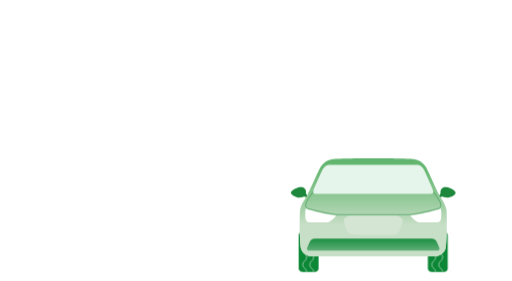
t = 0.00 s
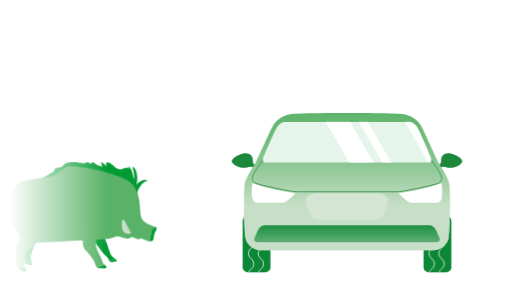
t = 1.20 s
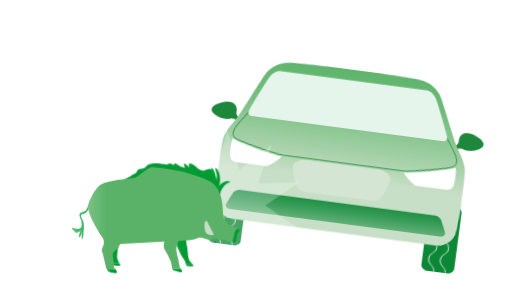
t = 2.38 s
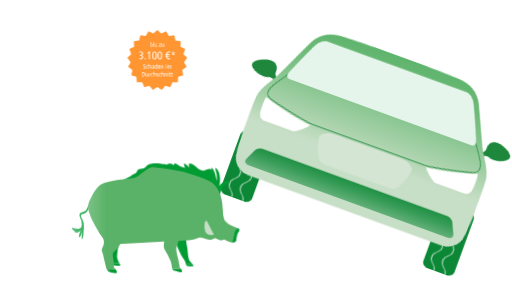
t = 3.50 s
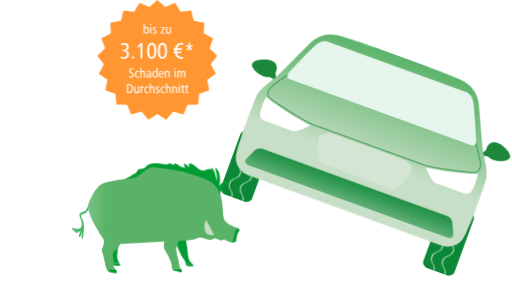
t = 5.00 s
t = 6.00 s: frame unchanged from t = 5.00 s, image omitted

The animated SVG that drew these frames (rendered in a browser with its animation timeline set to each time). Animation: 13 CSS @keyframes rules; one cycle of 6.00 s.

<?xml version="1.0" encoding="UTF-8" standalone="no"?>
<!-- Created with Keyshape -->
<svg xmlns="http://www.w3.org/2000/svg" width="594" height="326" viewBox="0 0 594 326" fill="none">
    <defs>
        <linearGradient id="Gradient-0" x1="159.171" y1="209.611" x2="159.171" y2="54.9765" gradientUnits="userSpaceOnUse">
            <stop offset="0" stop-color="#c8dfc7"/>
            <stop offset="0.17" stop-color="#abd3ad"/>
            <stop offset="0.41" stop-color="#87c58f"/>
            <stop offset="0.63" stop-color="#6eba79"/>
            <stop offset="0.84" stop-color="#5eb46c"/>
            <stop offset="1" stop-color="#59b267"/>
        </linearGradient>
        <linearGradient id="Gradient-1" x1="190455" y1="36508.6" x2="190455" y2="51221.9" gradientUnits="userSpaceOnUse">
            <stop offset="0" stop-color="#c8dfc7"/>
            <stop offset="0.17" stop-color="#abd3ad"/>
            <stop offset="0.41" stop-color="#87c58f"/>
            <stop offset="0.63" stop-color="#6eba79"/>
            <stop offset="0.84" stop-color="#5eb46c"/>
            <stop offset="1" stop-color="#59b267"/>
        </linearGradient>
        <linearGradient id="Gradient-2" x1="159.167" y1="282.721" x2="159.167" y2="219.509" gradientUnits="userSpaceOnUse">
            <stop offset="0" stop-color="#c8dfc7"/>
            <stop offset="0.02" stop-color="#c2dcc2"/>
            <stop offset="0.21" stop-color="#8bc298"/>
            <stop offset="0.39" stop-color="#5dad74"/>
            <stop offset="0.57" stop-color="#399d59"/>
            <stop offset="0.73" stop-color="#209145"/>
            <stop offset="0.88" stop-color="#108a39"/>
            <stop offset="1" stop-color="#0b8735"/>
        </linearGradient>
        <linearGradient id="Gradient-3" x1="-256690" y1="142221" x2="-257791" y2="114595" gradientUnits="userSpaceOnUse">
            <stop offset="0" stop-color="#c8dfc7"/>
            <stop offset="0.17" stop-color="#abd3ad"/>
            <stop offset="0.41" stop-color="#87c58f"/>
            <stop offset="0.63" stop-color="#6eba79"/>
            <stop offset="0.84" stop-color="#5eb46c"/>
            <stop offset="1" stop-color="#59b267"/>
        </linearGradient>
        <linearGradient id="Gradient-4" x1="-34944.2" y1="64570.3" x2="-34778.6" y2="50974.5" gradientUnits="userSpaceOnUse">
            <stop offset="0" stop-color="#c8dfc7"/>
            <stop offset="0.17" stop-color="#abd3ad"/>
            <stop offset="0.41" stop-color="#87c58f"/>
            <stop offset="0.63" stop-color="#6eba79"/>
            <stop offset="0.84" stop-color="#5eb46c"/>
            <stop offset="1" stop-color="#59b267"/>
        </linearGradient>
        <linearGradient id="Gradient-5" x1="-59868" y1="73439.5" x2="-59946.9" y2="58135.8" gradientUnits="userSpaceOnUse">
            <stop offset="0" stop-color="#c8dfc7"/>
            <stop offset="0.17" stop-color="#abd3ad"/>
            <stop offset="0.41" stop-color="#87c58f"/>
            <stop offset="0.63" stop-color="#6eba79"/>
            <stop offset="0.84" stop-color="#5eb46c"/>
            <stop offset="1" stop-color="#59b267"/>
        </linearGradient>
        <linearGradient id="Gradient-6" x1="-45508" y1="46660.4" x2="-45752.6" y2="37155.8" gradientUnits="userSpaceOnUse">
            <stop offset="0" stop-color="#c8dfc7"/>
            <stop offset="0.17" stop-color="#abd3ad"/>
            <stop offset="0.41" stop-color="#87c58f"/>
            <stop offset="0.63" stop-color="#6eba79"/>
            <stop offset="0.84" stop-color="#5eb46c"/>
            <stop offset="1" stop-color="#59b267"/>
        </linearGradient>
        <linearGradient id="Gradient-7" x1="-46067.2" y1="47328.6" x2="-46314.8" y2="37686.7" gradientUnits="userSpaceOnUse">
            <stop offset="0" stop-color="#c8dfc7"/>
            <stop offset="0.17" stop-color="#abd3ad"/>
            <stop offset="0.41" stop-color="#87c58f"/>
            <stop offset="0.63" stop-color="#6eba79"/>
            <stop offset="0.84" stop-color="#5eb46c"/>
            <stop offset="1" stop-color="#59b267"/>
        </linearGradient>
        <linearGradient id="Gradient-8" x1="6.40428" y1="88.5926" x2="118.479" y2="88.5926" gradientUnits="userSpaceOnUse">
            <stop offset="0" stop-color="#000000"/>
            <stop offset="1" stop-color="#ffffff"/>
        </linearGradient>
        <clipPath id="ClipPath-1">
            <path d="M15.0664,294.26C15.0664,297.983,18.4214,301,22.5591,301L45.968,301C50.1057,301,53.4607,297.983,53.4607,294.26L53.4607,229.644C53.4607,225.921,50.1057,222.9,45.968,222.9L22.5591,222.9C18.4214,222.9,15.0664,225.921,15.0664,229.644L15.0664,294.26Z" fill="#0B8735" transform="translate(-22.8072,-42.4051)"/>
        </clipPath>
        <clipPath id="ClipPath-2">
            <path d="M15.0664,294.26C15.0664,297.983,18.4214,301,22.5591,301L45.968,301C50.1057,301,53.4607,297.983,53.4607,294.26L53.4607,229.644C53.4607,225.921,50.1057,222.9,45.968,222.9L22.5591,222.9C18.4214,222.9,15.0664,225.921,15.0664,229.644L15.0664,294.26Z" fill="#0B8735" transform="translate(-22.8072,-42.4051)"/>
        </clipPath>
        <clipPath id="ClipPath-3">
            <path d="M274.968,143.392C273.635,139.233,260.837,109.875,257.105,102.916C253.374,95.9561,248.305,93.5615,244.574,93.5615L73.7647,93.5615C70.0332,93.5615,64.969,95.9646,61.2332,102.92C57.4974,109.875,44.7035,139.254,43.3666,143.392C42.0297,147.529,44.1662,149.471,47.6355,149.471L270.703,149.471C274.168,149.471,276.3,147.55,274.968,143.392Z" fill="#E6F5EB" transform="translate(167.222,7.69024)"/>
        </clipPath>
        <mask id="Mask-1">
            <rect width="279.654" height="172.916" fill="url(#Gradient-8)" stroke="none" transform="translate(61.5978,46.3702) translate(-139.827,-86.4578)"/>
        </mask>
    </defs>
    <style>
@keyframes a0_t { 0% { transform: translate(182.5px,69.5px) scale(0,0) translate(-69.5px,-69.5px); } 50% { transform: translate(182.5px,69.5px) scale(0,0) translate(-69.5px,-69.5px); animation-timing-function: cubic-bezier(0.42,0,0.58,1); } 66.6666% { transform: translate(182.5px,69.5px) scale(1,1) translate(-69.5px,-69.5px); } 100% { transform: translate(182.5px,69.5px) scale(1,1) translate(-69.5px,-69.5px); } }
@keyframes car-2_t { 0% { transform: translate(509.016px,315.171px) rotate(0deg) scale(0.6,0.6) translate(-285.9px,-219.174px); } 33.3333% { transform: translate(509.016px,315.171px) rotate(0deg) scale(1,1) translate(-285.9px,-219.174px); } 50% { transform: translate(509.016px,315.171px) rotate(20deg) scale(1,1) translate(-285.9px,-219.174px); } 100% { transform: translate(509.016px,315.171px) rotate(20deg) scale(1,1) translate(-285.9px,-219.174px); } }
@keyframes a1_t { 0% { transform: translate(0px,0px); } 33.3333% { transform: translate(0px,172.419px); } 100% { transform: translate(0px,172.419px); } }
@keyframes a2_t { 0% { transform: translate(0px,0px); } 33.3333% { transform: translate(0px,172.419px); } 100% { transform: translate(0px,172.419px); } }
@keyframes car-top_t { 0% { transform: translate(0px,0px); animation-timing-function: cubic-bezier(0.42,0,0.58,1); } 3.3333% { transform: translate(0px,2.8005px); animation-timing-function: cubic-bezier(0.42,0,0.58,1); } 6.6666% { transform: translate(0px,0px); animation-timing-function: cubic-bezier(0.42,0,0.58,1); } 10% { transform: translate(0px,2.8005px); animation-timing-function: cubic-bezier(0.42,0,0.58,1); } 13.3333% { transform: translate(0px,0px); animation-timing-function: cubic-bezier(0.42,0,0.58,1); } 16.6666% { transform: translate(0px,2.8005px); } 20% { transform: translate(0px,0px); animation-timing-function: cubic-bezier(0.42,0,0.58,1); } 23.3333% { transform: translate(0px,2.8005px); animation-timing-function: cubic-bezier(0.42,0,0.58,1); } 26.6666% { transform: translate(0px,0px); animation-timing-function: cubic-bezier(0.42,0,0.58,1); } 30% { transform: translate(0px,2.8005px); animation-timing-function: cubic-bezier(0.42,0,0.58,1); } 33.3333% { transform: translate(0px,0px); } 100% { transform: translate(0px,0px); } }
@keyframes a3_t { 0% { transform: translate(116.513px,140.921px) rotate(-30deg) translate(-60.8855px,-127.569px); animation-timing-function: cubic-bezier(0.42,0,0.58,1); } 33.3333% { transform: translate(526.513px,140.921px) rotate(-30deg) translate(-60.8855px,-127.569px); } 100% { transform: translate(526.513px,140.921px) rotate(-30deg) translate(-60.8855px,-127.569px); } }
@keyframes a4_t { 0% { transform: translate(276.193px,251.212629px) scale(0,0) translate(-95.1005px,-100px); } 25% { transform: translate(276.193px,251.212629px) scale(0,0) translate(-95.1005px,-100px); animation-timing-function: cubic-bezier(0.42,0,0.58,1); } 33.3333% { transform: translate(276.193px,251.212629px) scale(1,1) translate(-95.1005px,-100px); } 100% { transform: translate(276.193px,251.212629px) scale(1,1) translate(-95.1005px,-100px); } }
@keyframes a4_o { 0% { opacity: 1; } 33.3333% { opacity: 1; } 41.6667% { opacity: 0; } 100% { opacity: 0; } }
@keyframes a5_t { 0% { transform: translate(-192.199686px,59.407926px) scale(0.8,0.8) translate(-121.325411px,-79.596808px); animation-timing-function: cubic-bezier(0.42,0,0.58,1); } 33.3333% { transform: translate(97.060329px,63.677446px) scale(0.8,0.8) translate(-121.325411px,-79.596808px); } 100% { transform: translate(97.060329px,63.677446px) scale(0.8,0.8) translate(-121.325411px,-79.596808px); } }
@keyframes a6_t { 0% { transform: translate(153.412px,102.092px) rotate(0deg) translate(-5.70996px,3.55321px); animation-timing-function: cubic-bezier(0.42,0,0.58,1); } 8.3333% { transform: translate(153.412px,102.092px) rotate(-30deg) translate(-5.70996px,3.55321px); animation-timing-function: cubic-bezier(0.42,0,0.58,1); } 16.6666% { transform: translate(153.412px,102.092px) rotate(0deg) translate(-5.70996px,3.55321px); } 25% { transform: translate(153.412px,102.092px) rotate(-30deg) translate(-5.70996px,3.55321px); animation-timing-function: cubic-bezier(0.42,0,0.58,1); } 33.3333% { transform: translate(153.412px,102.092px) rotate(0deg) translate(-5.70996px,3.55321px); } 100% { transform: translate(153.412px,102.092px) rotate(0deg) translate(-5.70996px,3.55321px); } }
@keyframes a7_t { 0% { transform: translate(58.9929px,111.807px) rotate(0deg) translate(-8.04699px,1.34442px); animation-timing-function: cubic-bezier(0.42,0,0.58,1); } 8.3333% { transform: translate(58.9929px,111.807px) rotate(30deg) translate(-8.04699px,1.34442px); animation-timing-function: cubic-bezier(0.42,0,0.58,1); } 16.6666% { transform: translate(58.9929px,111.807px) rotate(0deg) translate(-8.04699px,1.34442px); } 25% { transform: translate(58.9929px,111.807px) rotate(30deg) translate(-8.04699px,1.34442px); animation-timing-function: cubic-bezier(0.42,0,0.58,1); } 33.3333% { transform: translate(58.9929px,111.807px) rotate(0deg) translate(-8.04699px,1.34442px); } 100% { transform: translate(58.9929px,111.807px) rotate(0deg) translate(-8.04699px,1.34442px); } }
@keyframes a8_t { 0% { transform: translate(144.207px,105.037px) rotate(0deg) translate(-15.8821px,-7.08833px); animation-timing-function: cubic-bezier(0.42,0,0.58,1); } 8.3333% { transform: translate(144.207px,105.037px) rotate(-30deg) translate(-15.8821px,-7.08833px); animation-timing-function: cubic-bezier(0.42,0,0.58,1); } 16.6666% { transform: translate(144.207px,105.037px) rotate(0deg) translate(-15.8821px,-7.08833px); } 25% { transform: translate(144.207px,105.037px) rotate(-30deg) translate(-15.8821px,-7.08833px); animation-timing-function: cubic-bezier(0.42,0,0.58,1); } 33.3333% { transform: translate(144.207px,105.037px) rotate(0deg) translate(-15.8821px,-7.08833px); } 100% { transform: translate(144.207px,105.037px) rotate(0deg) translate(-15.8821px,-7.08833px); } }
@keyframes a9_t { 0% { transform: translate(58.1464px,101.648px) rotate(0deg) translate(-19.519px,-8.94785px); animation-timing-function: cubic-bezier(0.42,0,0.58,1); } 8.3333% { transform: translate(58.1464px,101.648px) rotate(30deg) translate(-19.519px,-8.94785px); animation-timing-function: cubic-bezier(0.42,0,0.58,1); } 16.6666% { transform: translate(58.1464px,101.648px) rotate(0deg) translate(-19.519px,-8.94785px); } 25% { transform: translate(58.1464px,101.648px) rotate(30deg) translate(-19.519px,-8.94785px); animation-timing-function: cubic-bezier(0.42,0,0.58,1); } 33.3333% { transform: translate(58.1464px,101.648px) rotate(0deg) translate(-19.519px,-8.94785px); } 100% { transform: translate(58.1464px,101.648px) rotate(0deg) translate(-19.519px,-8.94785px); } }
    </style>
    <g transform="translate(182.5,69.5) scale(0,0) translate(-69.5,-69.5)" style="animation: 6s linear both a0_t;">
        <path d="M182.5,0L191.766,8.24446L203.043,3.10503L209.474,13.722L221.761,12.1442L224.785,24.1903L236.99,26.3144L236.339,38.7192L247.377,44.3565L243.109,56.0179L252,64.6674L244.494,74.5491L250.448,85.4424L240.37,92.6665L242.858,104.835L231.105,108.76L229.905,121.124L217.52,121.4L212.74,132.859L200.824,129.463L192.888,139L182.5,132.232L172.113,139L164.176,129.463L152.261,132.859L147.48,121.4L135.095,121.124L133.895,108.76L122.142,104.835L124.63,92.6665L114.553,85.4424L120.506,74.5491L113,64.6674L121.891,56.0179L117.623,44.3565L128.661,38.7192L128.01,26.3144L140.215,24.1903L143.24,12.1442L155.526,13.722L161.957,3.10503L173.234,8.24446L182.5,0Z" fill="#FF9632" transform="translate(-113,0)"/>
        <path d="M166.66,39L167.86,39L167.892,37.848C168.436,38.792,168.996,39.16,169.924,39.16C171.62,39.16,172.644,37.624,172.644,35.064C172.644,32.568,171.636,31.048,169.972,31.048C169.124,31.048,168.532,31.4,168.004,32.248L167.972,32.296L167.924,32.344L167.924,27.464L166.66,27.464L166.66,39ZM169.684,32.088C170.692,32.088,171.332,33.304,171.332,35.224C171.332,36.968,170.676,38.12,169.684,38.12C168.628,38.12,167.924,36.888,167.924,35.096C167.924,33.352,168.676,32.088,169.684,32.088ZM175.524,27.944L174.212,27.944L174.212,29.416L175.524,29.416L175.524,27.944ZM175.524,31.208L174.212,31.208L174.212,39L175.524,39L175.524,31.208ZM181.283,31.384C180.515,31.128,180.083,31.048,179.523,31.048C178.131,31.048,177.219,31.896,177.219,33.192C177.219,34.152,177.635,34.696,178.899,35.368C180.019,35.96,180.323,36.296,180.323,36.92C180.323,37.656,179.795,38.104,178.947,38.104C178.371,38.104,178.035,37.992,177.251,37.512L177.139,38.664C177.827,39.016,178.419,39.16,179.075,39.16C180.659,39.16,181.651,38.28,181.651,36.888C181.651,35.848,181.139,35.176,179.859,34.536C178.819,34.024,178.499,33.704,178.499,33.128C178.499,32.472,178.914,32.104,179.683,32.104C180.195,32.104,180.562,32.184,181.187,32.456L181.283,31.384ZM191.235,31.208L186.435,31.208L186.435,32.232L189.827,32.232L186.291,37.976L186.291,39L191.283,39L191.283,37.976L187.747,37.976L191.235,32.296L191.235,31.208ZM198.197,31.208L196.901,31.208L196.901,34.968C196.901,37.208,196.469,38.024,195.317,38.024C194.837,38.024,194.517,37.848,194.325,37.496C194.085,37.08,194.037,36.616,194.037,35L194.037,31.208L192.741,31.208L192.741,35.224C192.741,37.16,192.805,37.56,193.173,38.216C193.525,38.84,194.133,39.16,194.933,39.16C195.909,39.16,196.501,38.792,197.029,37.88L197.093,39L198.293,39C198.245,38.68,198.213,37.992,198.197,36.088L198.197,31.208ZM140.75,52.718C142.154,51.935,142.991,51.692,144.179,51.692C145.934,51.692,147.014,52.799,147.014,54.608C147.014,55.418,146.798,56.12,146.393,56.606C145.799,57.335,144.449,57.767,143.018,57.713L142.775,57.713L142.343,57.713L142.154,57.713L142.154,59.63C142.559,59.603,142.856,59.603,143.234,59.603C144.503,59.603,145.151,59.711,145.745,60.062C146.636,60.575,147.122,61.547,147.122,62.843C147.122,64.949,145.799,66.272,143.666,66.272C142.478,66.272,141.614,66.029,140.237,65.3L140.075,67.514C141.641,68.027,142.559,68.189,143.801,68.189C147.338,68.189,149.552,66.164,149.552,62.924C149.552,60.467,148.472,59.09,146.15,58.55C148.283,58.01,149.417,56.552,149.417,54.338C149.417,51.557,147.5,49.802,144.422,49.802C143.18,49.802,142.181,49.991,140.561,50.531L140.75,52.718ZM155.654,65.408L153.17,65.408L153.17,68L155.654,68L155.654,65.408ZM165.226,49.991L163.174,49.991L159.259,53.825L160.528,55.364L163.012,52.772L163.012,68L165.226,68L165.226,49.991ZM175.972,49.721C174.19,49.721,172.705,50.747,171.814,52.61C171.112,54.068,170.761,56.201,170.761,59.063C170.761,62.222,171.166,64.328,172.084,65.894C172.975,67.46,174.325,68.27,176.053,68.27C177.97,68.27,179.428,67.271,180.346,65.327C181.021,63.869,181.345,61.844,181.345,58.982C181.345,52.772,179.563,49.721,175.972,49.721ZM176.053,51.557C177.997,51.557,178.996,54.068,178.996,58.928C178.996,63.923,177.997,66.434,176.053,66.434C174.082,66.434,173.11,63.95,173.11,58.982C173.11,54.014,174.082,51.557,176.053,51.557ZM188.338,49.721C186.556,49.721,185.071,50.747,184.18,52.61C183.478,54.068,183.127,56.201,183.127,59.063C183.127,62.222,183.532,64.328,184.45,65.894C185.341,67.46,186.691,68.27,188.419,68.27C190.336,68.27,191.794,67.271,192.712,65.327C193.387,63.869,193.711,61.844,193.711,58.982C193.711,52.772,191.929,49.721,188.338,49.721ZM188.419,51.557C190.363,51.557,191.362,54.068,191.362,58.928C191.362,63.923,190.363,66.434,188.419,66.434C186.448,66.434,185.476,63.95,185.476,58.982C185.476,54.014,186.448,51.557,188.419,51.557ZM201.528,56.093L201.069,57.902L202.608,57.902C202.581,58.388,202.581,58.685,202.581,58.955C202.581,59.225,202.581,59.414,202.608,59.792L201.528,59.792L201.069,61.601L202.851,61.601C203.823,66.056,206.388,68.27,210.546,68.27C211.221,68.27,211.68,68.216,212.301,68.081L212.301,65.975C211.653,66.191,211.248,66.245,210.6,66.245C207.927,66.245,205.902,64.436,205.335,61.601L210.006,61.601L210.465,59.792L205.011,59.792L205.011,59.036L205.038,57.902L210.924,57.902L211.383,56.093L205.389,56.093C206.253,53.204,208.008,51.692,210.519,51.692C211.167,51.692,211.545,51.746,212.301,51.989L212.787,50.099C211.842,49.802,211.356,49.721,210.438,49.721C207.63,49.721,205.443,50.882,204.066,53.042C203.526,53.906,203.202,54.716,202.905,56.093L201.528,56.093ZM223.183,51.962L220.348,53.285L220.51,49.721L218.62,49.721L218.809,53.285L215.947,51.962L215.407,53.609L218.512,54.635L216.46,57.47L217.918,58.55L219.565,55.634L221.158,58.55L222.67,57.47L220.618,54.635L223.723,53.609L223.183,51.962ZM154.725,79.568C154.149,79.328,153.493,79.216,152.805,79.216C150.965,79.216,149.829,80.272,149.829,81.952C149.829,83.312,150.261,83.888,152.181,85.088C153.509,85.92,153.829,86.32,153.829,87.2C153.829,88.24,153.077,88.944,151.973,88.944C151.381,88.944,150.661,88.704,149.909,88.256L149.909,89.648C150.533,89.936,151.333,90.112,152.117,90.112C154.037,90.112,155.237,88.944,155.237,87.088C155.237,85.744,154.661,84.928,153.045,83.968C151.573,83.088,151.237,82.72,151.237,81.984C151.237,81.024,151.909,80.384,152.917,80.384C153.605,80.384,154.133,80.528,154.725,80.864L154.725,79.568ZM161.41,82.384C160.754,82.128,160.338,82.048,159.794,82.048C157.794,82.048,156.498,83.632,156.498,86.096C156.498,88.512,157.778,90.16,159.682,90.16C160.274,90.16,160.818,90.048,161.41,89.792L161.362,88.624C160.754,88.96,160.386,89.072,159.874,89.072C158.642,89.072,157.842,87.888,157.842,86.064C157.842,85.2,158.098,84.288,158.466,83.808C158.818,83.376,159.33,83.136,159.938,83.136C160.29,83.136,160.642,83.216,160.962,83.376C161.058,83.408,161.17,83.456,161.266,83.504L161.362,83.536L161.41,82.384ZM168.323,90L168.323,86.08C168.323,84.064,168.275,83.664,167.891,83.008C167.539,82.368,166.931,82.048,166.083,82.048C165.187,82.048,164.659,82.352,164.083,83.232L164.083,78.464L162.787,78.464L162.787,90L164.083,90L164.083,86.512C164.083,85.168,164.195,84.464,164.483,83.968C164.787,83.456,165.235,83.184,165.763,83.184C166.195,83.184,166.531,83.376,166.723,83.744C166.979,84.192,167.027,84.64,167.027,86.32L167.027,90L168.323,90ZM170.579,83.888C171.443,83.296,171.971,83.088,172.643,83.088C173.555,83.088,174.083,83.744,174.083,84.928L174.083,85.296C173.763,85.264,173.763,85.264,173.347,85.264C172.067,85.264,171.027,85.584,170.467,86.16C170.051,86.576,169.827,87.152,169.827,87.872C169.827,89.264,170.707,90.16,172.067,90.16C173.011,90.16,173.539,89.84,174.083,88.944C174.083,89.344,174.099,89.568,174.147,90L175.411,90C175.331,89.008,175.299,88.208,175.299,87.104L175.299,85.68C175.299,84.272,175.203,83.648,174.915,83.12C174.547,82.432,173.747,82.048,172.707,82.048C171.859,82.048,171.267,82.224,170.435,82.752L170.579,83.888ZM174.083,86.144L174.083,86.64C174.083,88.192,173.411,89.184,172.371,89.184C171.603,89.184,171.107,88.64,171.107,87.808C171.107,87.424,171.219,87.056,171.459,86.784C171.779,86.384,172.531,86.144,173.507,86.144L174.083,86.144ZM182.809,78.464L181.513,78.464L181.513,83.296C180.937,82.384,180.425,82.048,179.545,82.048C177.865,82.048,176.825,83.616,176.825,86.112C176.825,88.64,177.865,90.16,179.593,90.16C180.505,90.16,180.953,89.872,181.593,88.848L181.673,90L182.889,90C182.825,88.992,182.809,88.368,182.809,87.28L182.809,78.464ZM179.785,83.088C180.793,83.088,181.529,84.384,181.529,86.144C181.529,87.904,180.825,89.12,179.801,89.12C178.809,89.12,178.169,87.92,178.169,86.08C178.169,84.256,178.809,83.088,179.785,83.088ZM189.881,86.432C189.897,86.304,189.897,86.128,189.897,85.904C189.897,83.52,188.841,82.048,187.129,82.048C185.289,82.048,184.169,83.584,184.169,86.064C184.169,88.72,185.337,90.16,187.481,90.16C188.201,90.16,188.697,90.032,189.449,89.68L189.385,88.448C188.729,88.928,188.169,89.136,187.465,89.136C186.793,89.136,186.249,88.784,185.849,88.08C185.625,87.664,185.529,87.28,185.465,86.432L189.881,86.432ZM185.465,85.472C185.657,83.76,186.169,83.024,187.129,83.024C188.089,83.024,188.521,83.744,188.617,85.472L185.465,85.472ZM196.838,90L196.838,85.936C196.838,84.4,196.774,83.888,196.534,83.328C196.15,82.464,195.51,82.048,194.598,82.048C193.654,82.048,193.078,82.416,192.518,83.344L192.518,82.208L191.238,82.208C191.302,82.944,191.318,83.712,191.318,85.104L191.318,90L192.63,90L192.63,86.176C192.63,85.072,192.726,84.496,193.03,83.968C193.302,83.472,193.75,83.184,194.278,83.184C194.726,83.184,195.046,83.36,195.238,83.712C195.478,84.144,195.542,84.704,195.542,86.096L195.542,90L196.838,90ZM203.789,78.944L202.478,78.944L202.478,80.416L203.789,80.416L203.789,78.944ZM203.789,82.208L202.478,82.208L202.478,90L203.789,90L203.789,82.208ZM207.02,82.208L205.756,82.208C205.82,83.44,205.836,84.208,205.836,85.472L205.836,90L207.148,90L207.148,86.16C207.148,84.992,207.244,84.4,207.5,83.888C207.74,83.456,208.156,83.184,208.604,83.184C208.956,83.184,209.244,83.344,209.404,83.632C209.676,84.128,209.724,84.56,209.724,86.192L209.724,90L211.02,90L211.02,86.336C211.02,84.96,211.1,84.416,211.388,83.872C211.628,83.44,212.044,83.184,212.508,83.184C212.892,83.184,213.18,83.344,213.34,83.632C213.564,84.048,213.612,84.496,213.612,86.016L213.612,90L214.908,90L214.908,85.76C214.908,84.096,214.828,83.568,214.476,82.944C214.14,82.368,213.548,82.048,212.828,82.048C211.9,82.048,211.308,82.448,210.78,83.456C210.396,82.464,209.852,82.048,208.972,82.048C208.188,82.048,207.628,82.416,207.02,83.312L207.02,82.208ZM147.237,97.328L147.237,108L149.141,108C150.741,108,151.829,107.68,152.645,106.976C153.701,106.08,154.277,104.544,154.277,102.656C154.277,101.088,153.861,99.712,153.109,98.784C152.245,97.712,151.157,97.328,148.981,97.328L147.237,97.328ZM148.597,98.416L149.189,98.416C150.309,98.416,151.029,98.624,151.541,99.088C152.309,99.792,152.853,101.312,152.853,102.768C152.853,104,152.469,105.136,151.781,105.92C151.157,106.608,150.373,106.912,149.189,106.912L148.597,106.912L148.597,98.416ZM161.282,100.208L159.986,100.208L159.986,103.968C159.986,106.208,159.554,107.024,158.402,107.024C157.922,107.024,157.602,106.848,157.41,106.496C157.17,106.08,157.122,105.616,157.122,104L157.122,100.208L155.826,100.208L155.826,104.224C155.826,106.16,155.89,106.56,156.258,107.216C156.61,107.84,157.218,108.16,158.018,108.16C158.994,108.16,159.586,107.792,160.114,106.88L160.178,108L161.378,108C161.33,107.68,161.298,106.992,161.282,105.088L161.282,100.208ZM166.626,100.128C166.498,100.112,166.402,100.112,166.29,100.112C165.314,100.112,164.882,100.448,164.354,101.584L164.354,100.208L163.122,100.208C163.186,101.312,163.202,102.192,163.202,103.056L163.202,108L164.514,108L164.514,104.592C164.514,103.232,164.61,102.688,164.93,102.144C165.218,101.632,165.618,101.376,166.082,101.376C166.242,101.376,166.514,101.408,166.578,101.44L166.626,101.456L166.626,100.128ZM172.293,100.384C171.637,100.128,171.221,100.048,170.677,100.048C168.677,100.048,167.381,101.632,167.381,104.096C167.381,106.512,168.661,108.16,170.565,108.16C171.157,108.16,171.701,108.048,172.293,107.792L172.245,106.624C171.637,106.96,171.269,107.072,170.757,107.072C169.525,107.072,168.725,105.888,168.725,104.064C168.725,103.2,168.981,102.288,169.349,101.808C169.701,101.376,170.213,101.136,170.821,101.136C171.173,101.136,171.525,101.216,171.845,101.376C171.941,101.408,172.053,101.456,172.149,101.504L172.245,101.536L172.293,100.384ZM179.206,108L179.206,104.08C179.206,102.064,179.158,101.664,178.774,101.008C178.422,100.368,177.814,100.048,176.966,100.048C176.07,100.048,175.542,100.352,174.966,101.232L174.966,96.464L173.67,96.464L173.67,108L174.966,108L174.966,104.512C174.966,103.168,175.078,102.464,175.366,101.968C175.67,101.456,176.118,101.184,176.646,101.184C177.078,101.184,177.414,101.376,177.606,101.744C177.862,102.192,177.91,102.64,177.91,104.32L177.91,108L179.206,108ZM184.822,100.384C184.054,100.128,183.622,100.048,183.062,100.048C181.67,100.048,180.758,100.896,180.758,102.192C180.758,103.152,181.174,103.696,182.438,104.368C183.558,104.96,183.862,105.296,183.862,105.92C183.862,106.656,183.334,107.104,182.486,107.104C181.91,107.104,181.574,106.992,180.79,106.512L180.678,107.664C181.366,108.016,181.958,108.16,182.614,108.16C184.198,108.16,185.19,107.28,185.19,105.888C185.19,104.848,184.678,104.176,183.398,103.536C182.358,103.024,182.038,102.704,182.038,102.128C182.038,101.472,182.454,101.104,183.222,101.104C183.734,101.104,184.102,101.184,184.726,101.456L184.822,100.384ZM191.246,100.384C190.59,100.128,190.174,100.048,189.63,100.048C187.63,100.048,186.334,101.632,186.334,104.096C186.334,106.512,187.614,108.16,189.518,108.16C190.11,108.16,190.654,108.048,191.246,107.792L191.198,106.624C190.59,106.96,190.222,107.072,189.71,107.072C188.478,107.072,187.678,105.888,187.678,104.064C187.678,103.2,187.934,102.288,188.302,101.808C188.654,101.376,189.166,101.136,189.774,101.136C190.126,101.136,190.478,101.216,190.798,101.376C190.894,101.408,191.006,101.456,191.102,101.504L191.198,101.536L191.246,100.384ZM198.159,108L198.159,104.08C198.159,102.064,198.111,101.664,197.727,101.008C197.375,100.368,196.767,100.048,195.919,100.048C195.023,100.048,194.495,100.352,193.919,101.232L193.919,96.464L192.623,96.464L192.623,108L193.919,108L193.919,104.512C193.919,103.168,194.031,102.464,194.319,101.968C194.623,101.456,195.071,101.184,195.599,101.184C196.031,101.184,196.367,101.376,196.559,101.744C196.815,102.192,196.863,102.64,196.863,104.32L196.863,108L198.159,108ZM205.471,108L205.471,103.936C205.471,102.4,205.407,101.888,205.167,101.328C204.783,100.464,204.143,100.048,203.231,100.048C202.287,100.048,201.711,100.416,201.151,101.344L201.151,100.208L199.871,100.208C199.935,100.944,199.951,101.712,199.951,103.104L199.951,108L201.263,108L201.263,104.176C201.263,103.072,201.359,102.496,201.663,101.968C201.935,101.472,202.383,101.184,202.911,101.184C203.359,101.184,203.679,101.36,203.871,101.712C204.111,102.144,204.175,102.704,204.175,104.096L204.175,108L205.471,108ZM208.766,96.944L207.454,96.944L207.454,98.416L208.766,98.416L208.766,96.944ZM208.766,100.208L207.454,100.208L207.454,108L208.766,108L208.766,100.208ZM211.277,101.232L211.277,105.504C211.277,106.96,211.341,107.296,211.741,107.664C212.045,107.952,212.445,108.08,213.037,108.08C213.469,108.08,213.741,108.048,214.141,107.92L214.141,106.832C213.869,106.976,213.629,107.04,213.373,107.04C213.101,107.04,212.845,106.928,212.733,106.752C212.573,106.496,212.573,106.496,212.573,104.816L212.573,101.232L214.077,101.232L214.077,100.208L212.573,100.208L212.573,98.144L211.277,98.56L211.277,100.208L209.997,100.208L209.997,101.232L211.277,101.232ZM215.808,101.232L215.808,105.504C215.808,106.96,215.872,107.296,216.272,107.664C216.576,107.952,216.976,108.08,217.568,108.08C218,108.08,218.272,108.048,218.672,107.92L218.672,106.832C218.4,106.976,218.16,107.04,217.904,107.04C217.632,107.04,217.376,106.928,217.264,106.752C217.104,106.496,217.104,106.496,217.104,104.816L217.104,101.232L218.608,101.232L218.608,100.208L217.104,100.208L217.104,98.144L215.808,98.56L215.808,100.208L214.528,100.208L214.528,101.232L215.808,101.232Z" fill="white" transform="translate(-113,0)"/>
    </g>
    <g id="car-2" fill="none" transform="translate(509.016,315.171) scale(0.6,0.6) translate(-285.9,-219.174)" style="animation: 6s linear both car-2_t;">
        <path d="M264.883,294.26C264.883,297.983,268.234,301,272.371,301L295.78,301C299.918,301,303.273,297.983,303.273,294.26L303.273,229.644C303.273,225.921,299.918,222.9,295.78,222.9L272.371,222.9C268.234,222.9,264.883,225.921,264.883,229.644L264.883,294.26Z" fill="#0B8735" transform="translate(-1.70077e-08,-81)"/>
        <path d="M15.0664,294.26C15.0664,297.983,18.4214,301,22.5591,301L45.968,301C50.1057,301,53.4607,297.983,53.4607,294.26L53.4607,229.644C53.4607,225.921,50.1057,222.9,45.968,222.9L22.5591,222.9C18.4214,222.9,15.0664,225.921,15.0664,229.644L15.0664,294.26Z" fill="#0B8735" transform="translate(-1.70077e-08,-81)"/>
        <g id="grooves" clip-path="url(#ClipPath-1)" transform="translate(33.4365,90.6876) translate(-10.6292,-129.283)">
            <g transform="translate(10.6292,129.283) translate(-10.6292,-129.283)" style="animation: 6s linear both a1_t;">
                <path class="st0" d="M8.25114,141.735C8.25114,148.905,0.5,148.905,0.5,156.075C0.5,163.244,8.25114,163.244,8.25114,170.414C8.25114,177.584,0.5,177.584,0.5,184.818C0.5,191.988,8.25114,191.988,8.25114,199.158C8.25114,206.328,0.5,206.328,0.5,213.498C0.5,220.667,8.25114,220.667,8.25114,227.837C8.25114,235.007,0.5,235.007,0.5,242.177C0.5,249.347,8.25114,249.347,8.25114,256.516C8.25114,263.686,0.5,263.686,0.5,270.856C0.5,278.026,8.25114,278.026,8.25114,285.196C8.25114,292.365,0.5,292.365,0.5,299.535C0.5,306.705,8.25114,306.705,8.25114,313.875C8.25114,321.045,0.5,321.045,0.5,328.279C0.5,335.449,8.25114,335.449,8.25114,342.683C8.25114,349.853,0.5,349.853,0.5,357.087C0.5,364.257,8.25114,364.257,8.25114,371.492C8.25114,378.661,0.5,378.661,0.5,385.896C0.5,393.13,8.25114,393.066,8.25114,400.3" stroke="#ffffff" stroke-miterlimit="10" fill="none" transform="translate(-0.5,-141.735)"/>
                <path class="st0" d="M8.25114,141.735C8.25114,148.905,0.5,148.905,0.5,156.075C0.5,163.244,8.25114,163.244,8.25114,170.414C8.25114,177.584,0.5,177.584,0.5,184.818C0.5,191.988,8.25114,191.988,8.25114,199.158C8.25114,206.328,0.5,206.328,0.5,213.498C0.5,220.667,8.25114,220.667,8.25114,227.837C8.25114,235.007,0.5,235.007,0.5,242.177C0.5,249.347,8.25114,249.347,8.25114,256.516C8.25114,263.686,0.5,263.686,0.5,270.856C0.5,278.026,8.25114,278.026,8.25114,285.196C8.25114,292.365,0.5,292.365,0.5,299.535C0.5,306.705,8.25114,306.705,8.25114,313.875C8.25114,321.045,0.5,321.045,0.5,328.279C0.5,335.449,8.25114,335.449,8.25114,342.683C8.25114,349.853,0.5,349.853,0.5,357.087C0.5,364.257,8.25114,364.257,8.25114,371.492C8.25114,378.661,0.5,378.661,0.5,385.896C0.5,393.13,8.25114,393.066,8.25114,400.3" stroke="#ffffff" stroke-miterlimit="10" fill="none" transform="translate(13.0073,-141.735)"/>
            </g>
        </g>
        <g id="grooves-2" clip-path="url(#ClipPath-2)" transform="translate(282.937,90.6876) translate(-10.6292,-129.283)">
            <g transform="translate(10.6292,129.283) translate(-10.6292,-129.283)" style="animation: 6s linear both a2_t;">
                <path class="st0" d="M8.25114,141.735C8.25114,148.905,0.5,148.905,0.5,156.075C0.5,163.244,8.25114,163.244,8.25114,170.414C8.25114,177.584,0.5,177.584,0.5,184.818C0.5,191.988,8.25114,191.988,8.25114,199.158C8.25114,206.328,0.5,206.328,0.5,213.498C0.5,220.667,8.25114,220.667,8.25114,227.837C8.25114,235.007,0.5,235.007,0.5,242.177C0.5,249.347,8.25114,249.347,8.25114,256.516C8.25114,263.686,0.5,263.686,0.5,270.856C0.5,278.026,8.25114,278.026,8.25114,285.196C8.25114,292.365,0.5,292.365,0.5,299.535C0.5,306.705,8.25114,306.705,8.25114,313.875C8.25114,321.045,0.5,321.045,0.5,328.279C0.5,335.449,8.25114,335.449,8.25114,342.683C8.25114,349.853,0.5,349.853,0.5,357.087C0.5,364.257,8.25114,364.257,8.25114,371.492C8.25114,378.661,0.5,378.661,0.5,385.896C0.5,393.13,8.25114,393.066,8.25114,400.3" stroke="#ffffff" stroke-miterlimit="10" fill="none" transform="translate(-0.5,-141.735)"/>
                <path class="st0" d="M8.25114,141.735C8.25114,148.905,0.5,148.905,0.5,156.075C0.5,163.244,8.25114,163.244,8.25114,170.414C8.25114,177.584,0.5,177.584,0.5,184.818C0.5,191.988,8.25114,191.988,8.25114,199.158C8.25114,206.328,0.5,206.328,0.5,213.498C0.5,220.667,8.25114,220.667,8.25114,227.837C8.25114,235.007,0.5,235.007,0.5,242.177C0.5,249.347,8.25114,249.347,8.25114,256.516C8.25114,263.686,0.5,263.686,0.5,270.856C0.5,278.026,8.25114,278.026,8.25114,285.196C8.25114,292.365,0.5,292.365,0.5,299.535C0.5,306.705,8.25114,306.705,8.25114,313.875C8.25114,321.045,0.5,321.045,0.5,328.279C0.5,335.449,8.25114,335.449,8.25114,342.683C8.25114,349.853,0.5,349.853,0.5,357.087C0.5,364.257,8.25114,364.257,8.25114,371.492C8.25114,378.661,0.5,378.661,0.5,385.896C0.5,393.13,8.25114,393.066,8.25114,400.3" stroke="#ffffff" stroke-miterlimit="10" fill="none" transform="translate(13.0073,-141.735)"/>
            </g>
        </g>
        <g id="car-top" transform="translate(159.175,94.704) translate(-159.175,-94.704)" style="animation: 6s linear both car-top_t;">
            <path d="M289.206,147.96C289.206,149.788,287.413,152.669,284.925,153.151L287.59,157.551C287.59,157.551,289.887,154.052,295.493,155.563L297.896,155.563L297.896,147.947L289.206,147.96Z" fill="#1D883B" transform="translate(-1.70077e-08,-81)"/>
            <path d="M318.345,147.193C318.561,151.065,312.49,154.809,306.444,156.188C297.559,158.215,289.098,154.403,289.098,146.491C289.098,138.812,295.021,134.839,303.715,137.116C309.714,138.681,318.133,143.377,318.345,147.193Z" fill="#1D883B" transform="translate(-1.70077e-08,-81)"/>
            <path d="M29.1298,147.96C29.1298,149.788,30.9236,152.669,33.4113,153.151L30.746,157.551C30.746,157.551,28.4486,154.052,22.8429,155.563L20.4355,155.563L20.4355,147.947L29.1298,147.96Z" fill="#1D883B" transform="translate(-1.70077e-08,-81)"/>
            <path d="M0.00558628,147.193C-0.210183,151.065,5.86098,154.809,11.9068,156.188C20.7914,158.215,29.2529,154.403,29.2529,146.491C29.2529,138.812,23.3087,134.839,14.6356,137.116C8.63636,138.681,0.212894,143.377,0.00558628,147.193Z" fill="#1D883B" transform="translate(-1.70077e-08,-81)"/>
            <path d="M300.56,179.467C298.96,169.867,290.698,159.07,286.175,150.909C281.652,142.748,264.937,104.371,260.85,97.6396C256.763,90.9085,248.052,84.08,237.386,82.6415C226.72,81.2031,179.598,81,159.171,81C138.745,81,91.6271,81.1988,80.9655,82.6415C70.304,84.0842,61.5928,90.9212,57.5016,97.6396C53.4105,104.358,36.7074,142.752,32.1762,150.909C27.6451,159.066,19.3781,169.867,17.7916,179.467C16.205,189.067,16.7127,245.937,19.3781,255.295C22.0435,264.654,31.9097,270.408,39.6393,270.408L278.699,270.408C286.429,270.408,296.295,264.649,298.96,255.291C301.626,245.933,302.159,189.067,300.56,179.467Z" fill="url(#Gradient-0)" transform="translate(-1.70077e-08,-81)"/>
            <path d="M16.9912,218.187C17.2704,234.53,18.0616,250.683,19.3774,255.295C22.0428,264.653,31.9089,270.407,39.6386,270.407L278.699,270.407C286.428,270.407,296.294,264.649,298.96,255.291C300.275,250.679,301.075,234.526,301.346,218.183L16.9912,218.187Z" fill="url(#Gradient-1)" transform="translate(-1.70077e-08,-81)"/>
            <path d="M271.676,140.522C271.676,140.522,286.607,160.856,288.561,165.966C290.516,171.077,290.783,175.697,285.177,178.037C279.571,180.376,237.454,189.794,227.854,189.794L90.4723,189.794C80.8769,189.794,38.7511,180.355,33.1537,178.037C27.5564,175.718,27.8187,171.077,29.7691,165.966C31.7195,160.856,46.6626,140.522,46.6626,140.522" stroke="#1D883B" stroke-miterlimit="10" transform="translate(-1.70077e-08,-81)"/>
            <path d="M286.844,253.398C288.367,256.753,286.509,259.537,282.664,259.537L35.6708,259.537C31.825,259.537,29.9677,256.753,31.4908,253.398L36.8554,241.573C38.222,238.569,42.1693,236.174,45.702,236.174L272.632,236.174C276.165,236.174,280.117,238.569,281.479,241.573L286.844,253.398Z" fill="url(#Gradient-2)" transform="translate(-1.70077e-08,-81)"/>
            <path d="M215.958,199.388C214.358,195.068,207.428,191.717,200.494,191.717L117.829,191.717C110.899,191.717,103.965,195.077,102.366,199.396C100.766,203.716,107.98,221.485,110.637,224.717C113.294,227.95,116.234,228.745,124.763,228.745L193.56,228.745C202.089,228.745,205.021,227.945,207.691,224.717C210.36,221.489,217.557,203.707,215.958,199.388Z" fill="#D4E5D3" transform="translate(-1.70077e-08,-81)"/>
            <path d="M274.968,143.392C273.635,139.233,260.837,109.875,257.105,102.916C253.374,95.9561,248.305,93.5615,244.574,93.5615L73.7647,93.5615C70.0332,93.5615,64.969,95.9646,61.2332,102.92C57.4974,109.875,44.7035,139.254,43.3666,143.392C42.0297,147.529,44.1662,149.471,47.6355,149.471L270.703,149.471C274.168,149.471,276.3,147.55,274.968,143.392Z" fill="#E6F5EB" transform="translate(-1.70077e-08,-81)"/>
            <g id="shine" clip-path="url(#ClipPath-3)" transform="translate(-50.7086,52.2309) translate(-116.513,-140.921)">
                <path fill="#ffffff" stroke="none" d="M0,0L28.9931,0L28.9931,255.139L0,255.139ZM39.6239,0L50.2547,0L50.2547,255.139L39.6239,255.139ZM121.771,0L94.7108,0L94.7108,255.139L121.771,255.139Z" fill-rule="evenodd" transform="translate(116.513,140.921) rotate(-30) translate(-60.8855,-127.569)" style="animation: 6s linear both a3_t;"/>
            </g>
            <path d="M230.557,191.715C230.557,191.715,242.289,204.911,248.157,204.911L282.003,204.911C287.334,204.911,288.666,202.034,289.733,199.411C290.799,196.788,291.332,182.851,289.733,178.054C289.745,178.028,266.019,186.905,230.557,191.715Z" fill="white" transform="translate(-1.70077e-08,-81)"/>
            <path d="M87.7893,191.715C87.7893,191.715,76.0616,204.911,70.1935,204.911L36.3473,204.911C31.0166,204.911,29.6839,202.034,28.6177,199.411C27.5516,196.788,27.0185,182.851,28.6177,178.054C28.5923,178.028,52.3185,186.905,87.7893,191.715Z" fill="white" transform="translate(-1.70077e-08,-81)"/>
        </g>
    </g>
    <path class="st0" d="M82.9491,0L96.4646,45.7811L134.229,16.6296L118.262,61.6156L165.898,60.2905L126.61,87.2556L165.898,114.154L118.262,112.896L134.229,157.815L96.4646,128.73L82.9491,174.445L69.4997,128.73L31.6691,157.815L47.7024,112.896L0,114.154L39.3544,87.2556L0,60.2905L47.7024,61.6156L31.6691,16.6296L69.4997,45.7811Z" fill="#FFFFFF" opacity="1" transform="translate(276.193,251.213) scale(0,0) translate(-95.1005,-100)" style="animation: 6s linear both a4_t, 6s linear both a4_o;"/>
    <g mask="url(#Mask-1)" transform="translate(180.626,253.198) translate(-97.0603,-63.6774)">
        <g fill="none" transform="translate(-192.2,59.4079) scale(0.8,0.8) translate(-121.325,-79.5968)" style="animation: 6s linear both a5_t;">
            <path d="M214.294,212.628C214.878,208.042,216.673,203.694,219.494,200.032C221.094,198.217,222.69,196.403,224.892,195.125C226.543,194.166,228.536,194.037,229.58,192.545C224.266,189.742,215.706,194.275,213.176,199.569C215.592,192.57,215.741,176.862,208.046,172.497C207.355,175.107,209.308,178.959,209.775,181.803C210.203,184.937,210.203,188.114,209.775,191.248C208.582,185.899,207.369,175.698,202.021,172.328C201.807,173.481,202.18,174.888,202.553,176.305C200.564,172.149,196.175,174.709,193.386,175.743C188.912,177.448,186.262,175.902,182.385,173.293C179.402,170.916,176.291,167.113,172.254,166.512C167.651,165.945,169.59,169.534,170.375,172.91C169.078,170.424,165.131,166.676,162.232,166C162.093,168.297,163.371,170.474,164.067,172.462C161.364,171.832,158.728,170.947,156.193,169.818C153.831,168.54,151.396,166.124,148.532,166.02C148.587,166.87,147.806,168.063,147.841,168.635C144.555,166.268,142.527,165.826,138.893,166.915C138.043,166.969,138.098,167.819,136.96,167.909C136.408,168.227,135.22,167.447,134.633,167.198C132.923,167.302,131.467,166.825,129.747,166.646C124.279,166.149,117.11,165.448,111.533,167.511C108.177,168.58,107.521,171.761,104.181,173.114C101.109,174.162,97.8873,172.94,95.4714,175.37C94.4076,176.583,93.9801,178.607,92.9014,179.815C91.5492,181.042,89.8442,181.152,88.4772,182.091C85.9026,184.053,83.1421,185.758,80.2352,187.182C78.2965,188.176,73.6287,191.019,72.2815,192.53C69.3685,196.139,75.9601,196.582,78.8383,196.97C89.8044,198.849,98.6529,198.859,108.635,194.235C113.294,192.337,117.829,190.146,122.211,187.674C125.78,185.452,129.861,182.34,134.052,180.933C143.313,178.353,154.348,181.365,163.381,184.224C172.125,187.097,181.953,189.046,190.443,192.506C195.121,194.211,197.358,198.063,200.151,201.598C203.567,205.947,209.129,208.169,212.579,212.802L214.294,212.628Z" fill="#009C33" transform="translate(-0.000351201,-166)"/>
            <g transform="translate(153.412,102.092) translate(-5.70996,3.55321)" style="animation: 6s linear both a6_t;">
                <path d="M176.206,314.723C176.206,314.723,171.687,315.494,168.804,315.106C165.414,314.53,165.126,313.346,164.827,311.572C168.014,311.721,171.116,311.825,174.272,311.716C175.088,312.597,175.743,313.615,176.206,314.723L176.206,314.723Z" fill="#009C33" transform="translate(-147.702,-271.645)"/>
                <path d="M167.159,288.949C167.765,294.049,167.84,299.756,169.301,304.801C169.838,307.113,172.388,309.474,174.272,311.716C171.106,311.825,168.004,311.716,164.827,311.572C164.704,310.637,164.472,309.719,164.137,308.838C163.083,305.761,160.329,302.798,158.733,300.044C154.498,291.747,151.381,283.098,147.702,274.478L165.504,271.645C164.698,277.401,166.249,283.585,167.159,288.949Z" fill="#009C33" transform="translate(-147.702,-271.645)"/>
            </g>
            <g transform="translate(58.9929,111.807) translate(-8.04699,1.34442)" style="animation: 6s linear both a7_t;">
                <path d="M68.663,310.667C69.1999,311.691,69.7467,312.75,70.2637,313.894C66.9082,314.962,62.31,314.391,58.8303,313.759C58.6226,312.568,58.3386,311.39,57.9802,310.235C61.3008,310.613,65.5412,311.11,68.663,310.667Z" fill="#009C33" transform="translate(-50.9463,-279.151)"/>
                <path d="M54.9231,296.883C54.262,290.917,53.2827,284.425,50.9463,279.151L67.0276,280.707C66.8303,286.373,66.3325,292.025,65.5363,297.638C64.4973,302.982,66.4708,306.477,68.668,310.667C65.5462,311.09,61.286,310.598,57.9952,310.235C57.4604,308.473,56.7958,306.753,56.0068,305.09C54.6745,302.033,55.4202,300.278,54.9231,296.883Z" fill="#009C33" transform="translate(-50.9463,-279.151)"/>
            </g>
            <path d="M16.3474,259.908C17.6051,257.263,17.0533,253.013,16.3077,250.21C15.8752,247.953,12.1618,243.335,13.156,240.988C13.9017,239.228,16.4767,239.353,17.8636,238.697C19.613,237.875,21.1087,236.598,22.1934,234.998C24.0277,232.314,26.3343,228.173,25.2655,224.812C22.8148,226.682,22.5662,231.832,19.8868,234.571C17.451,236.723,11.7294,236.514,10.8097,239.994C10.1188,242.609,12.9821,247.277,13.7277,250.085C14.2226,253.223,14.1349,256.425,13.4692,259.53L16.3474,259.908Z" fill="#009C33" transform="translate(-0.000351201,-166)"/>
            <path d="M17.0588,258.138C17.1534,259.963,17.0835,261.793,16.85,263.606C16.4821,266.773,16.9643,274.448,14.4987,276.034C13.5443,276.093,14.5435,267.752,14.5982,264.039C14.2253,267.205,13.3553,271.54,10.318,273.155C8.82672,273.329,11.2775,265.699,12.5352,263.029C11.2576,265.391,8.1805,266.44,5.6055,266.32C1.87722,265.982,2.85155,263.338,6.29648,263.705C3.50773,264.739,-1.2197,262.184,0.291492,258.948C4.09434,260.44,10.5567,262.398,13.7133,258.203C13.7282,258.193,16.8649,255.24,17.0588,258.138Z" fill="#009C33" transform="translate(-0.000351201,-166)"/>
            <path d="M222.144,273.782C220.1,277.62,217.863,278.336,213.797,277.163C212.052,276.7,210.541,275.373,208.826,274.911C206.231,274.503,205.167,275.711,202.642,276.442C198.417,277.277,194.897,275.791,191.109,274.598C186.72,272.878,183.911,273.603,179.741,275.318C172.493,278.057,164.479,277.704,156.799,278.192C148.846,278.689,140.862,278.907,132.903,279.409C115.56,280.503,98.1857,281.025,80.8616,282.392C68.0861,283.486,52.1887,284.773,44.0412,273.295C36.4852,262.071,28.8745,249.996,24.6193,236.847C22.1089,228.73,23.4611,222.929,27.5572,215.542C31.9069,207.588,37.5341,197.218,47.0586,194.335C58.5317,190.756,71.2875,189.364,83.1931,188.062C90.2818,187.326,94.7408,185.621,99.8759,181.018C103.694,178.209,107.496,175.112,111.916,172.835C115.788,170.882,118.97,171.533,123.006,172.139C148.856,174.506,174.894,180.282,198.422,191.357C211.058,197.129,216.556,211.908,217.953,224.947C218.609,230.912,218.723,237.171,219.38,243.126C220.021,248.793,221.806,254.39,221.895,260.375C222.013,261.517,221.99,262.669,221.825,263.805L222.144,273.782Z" fill="url(#Gradient-3)" transform="translate(-0.000351201,-166)"/>
            <g transform="translate(144.207,105.037) translate(-15.8821,-7.08833)" style="animation: 6s linear both a8_t;">
                <path d="M157.241,318.536C158.275,319.684,159.453,320.863,159.543,322.249C159.473,325.679,151.564,322.468,148.955,321.777C146.827,321.101,145.813,320.067,145.271,318.765C149.26,319.066,153.267,318.989,157.241,318.536L157.241,318.536Z" fill="#009C33" transform="translate(-128.325,-263.949)"/>
                <path d="M133.957,269.353C132.252,269.457,130.299,270.153,128.325,270.561C128.733,267.966,131.716,265.495,133.619,263.949L158.475,264.382C158.122,272.395,153.688,278.952,151.595,286.508C149.964,292.319,153.056,300.685,154.269,306.317C154.717,308.858,155.144,311.114,155.567,313.371C155.944,314.773,155.731,315.926,156.064,317.05C156.399,317.586,156.789,318.085,157.227,318.541C153.253,318.994,149.245,319.071,145.257,318.77C144.466,316.861,144.7,314.37,144.014,311.532C142.836,306.471,139.918,300.944,137.343,296.256C135.419,292.95,133.271,290.519,133.018,286.538C132.819,283.411,133.744,279.931,133.828,276.784C132.148,276.884,132.715,272.286,133.957,269.353Z" fill="url(#Gradient-4)" transform="translate(-128.325,-263.949)"/>
            </g>
            <g transform="translate(58.1464,101.648) translate(-19.519,-8.94785)" style="animation: 6s linear both a9_t;">
                <path d="M62.7672,319.372C64.1491,321.017,65.5311,322.618,64.9594,324.79C60.8782,325.918,57.2294,324.422,54.3114,323.463C53.5582,323.235,52.8582,322.858,52.2529,322.356C51.6475,321.853,51.1491,321.234,50.787,320.535C54.8081,320.524,58.8192,320.135,62.7672,319.372L62.7672,319.372Z" fill="#009C33" transform="translate(-38.6277,-258.7)"/>
                <path d="M38.6277,264.799L76.4872,258.7C78.3762,261.439,80.5435,264.168,82.7158,266.872C80.4192,266.733,77.541,266.34,75.4631,265.048C75.9254,267.871,78.3612,270.287,79.937,272.758C77.9486,272.594,75.5675,271.316,74.0762,270.272C74.9113,274.498,71.536,279.851,69.4779,283.406C68.1576,286.478,66.1908,289.23,63.7116,291.474C60.7289,294.228,59.0537,294.62,59.0239,298.617C58.9692,302.33,60.3412,305.959,60.555,309.369C60.6991,311.641,60.0082,314.256,60.6991,316.21C61.1901,317.379,61.889,318.451,62.7621,319.371C58.814,320.134,54.8029,320.524,50.7819,320.534C50.1846,319.278,49.686,317.976,49.2906,316.642C48.1307,311.863,46.9707,307.084,45.8108,302.306C45.3634,299.765,44.9161,297.225,43.9219,295.003C41.8937,289.992,44.1505,289.565,45.5523,284.624C48.192,276.183,43.3204,271.341,38.6277,264.799Z" fill="url(#Gradient-5)" transform="translate(-38.6277,-258.7)"/>
            </g>
            <path d="M232.906,275.547C233.622,273.298,234.169,270.998,234.541,268.667C234.964,266.38,235.536,263.333,237.479,261.518C238.302,260.783,239.359,260.365,240.462,260.34C240.881,260.517,241.266,260.764,241.6,261.071C243.221,262.851,240.76,265.644,239.915,267.2C238.99,269.191,238.425,271.33,238.245,273.519C237.976,275.229,237.986,278.43,236.754,279.638C235.903,280.498,234.576,280.737,233.015,280.597C232.304,279.295,232.304,277.804,232.906,275.547Z" fill="#009C33" transform="translate(-0.000351201,-166)"/>
            <path d="M232.304,275.721C233.299,272.654,233.726,269.502,234.457,266.375C234.85,264.7,235.635,262.528,237.082,261.444C239.03,259.987,242.754,259.013,242.649,262.712C242.59,264.735,240.422,266.972,239.726,268.816C238.846,271.162,238.732,273.737,238.454,276.203C238.036,279.683,236.028,281.065,232.643,280.93C232.568,280.93,232.449,280.93,232.409,280.841C231.633,279.091,231.877,277.55,232.304,275.721C232.394,275.363,233.527,275.06,233.453,275.378C233.194,276.466,232.13,280.22,234.213,280.304C237.027,280.413,237.196,277.679,237.405,275.77C237.763,272.788,238.14,270.054,239.343,267.32C239.89,266.067,240.835,265.043,241.332,263.746C241.551,263.15,241.551,262.497,241.332,261.901C240.541,258.859,236.759,262.811,236.097,264.347C234.606,267.782,234.556,271.833,233.418,275.403C233.363,275.731,232.24,276.009,232.304,275.721Z" fill="#009c33" stroke="none" transform="translate(-0.000351201,-166)"/>
            <path d="M219.096,242.037C219.32,251.422,228.213,255.101,235.441,258.7C236.435,259.197,238.861,259.823,240.412,260.549C239.335,260.579,238.303,260.99,237.499,261.708C235.585,263.487,235.014,266.47,234.621,268.707C234.262,270.99,233.727,273.242,233.02,275.442C232.439,277.64,232.414,279.106,233.115,280.414C228.561,280.011,221.965,276.302,219.549,275.209C212.515,271.784,204.606,269.149,197.915,265.331" fill="url(#Gradient-6)" transform="translate(-0.000351201,-166)"/>
            <path d="M219.096,242.037C219.043,244.584,219.772,247.085,221.184,249.205C222.638,251.296,224.497,253.073,226.652,254.43C228.772,255.793,230.97,257.032,233.234,258.138L234.904,258.988C235.479,259.288,236.078,259.541,236.694,259.744C237.875,260.114,239.037,260.546,240.174,261.036L240.397,260.012C239.561,260.034,238.742,260.257,238.011,260.664C237.647,260.869,237.313,261.123,237.017,261.419C236.729,261.698,236.468,262.002,236.237,262.329C235.371,263.633,234.768,265.094,234.462,266.629C234.119,268.12,233.89,269.572,233.582,271.013C233.285,272.442,232.911,273.854,232.463,275.244L232.463,275.244L232.463,275.273C232.225,276.13,232.078,277.01,232.026,277.898C231.972,278.854,232.182,279.807,232.633,280.652L233.194,279.792C230.162,279.474,227.179,278.172,224.306,276.869C221.433,275.567,218.53,274.095,215.572,272.892C212.614,271.689,209.636,270.476,206.674,269.283C203.711,268.09,200.788,266.798,197.945,265.307C200.697,266.953,203.543,268.435,206.47,269.746C209.373,271.103,212.331,272.321,215.234,273.653C216.69,274.314,218.107,274.995,219.559,275.716C221.01,276.437,222.397,277.167,223.854,277.853C226.767,279.196,229.739,280.568,233.095,280.965C233.245,280.984,233.396,280.942,233.516,280.848C233.635,280.755,233.712,280.618,233.731,280.468C233.744,280.348,233.72,280.226,233.662,280.12L233.662,280.12C232.936,278.833,233.219,277.182,233.662,275.607L233.662,275.651C234.154,274.22,234.541,272.754,234.82,271.267C235.123,269.775,235.317,268.314,235.65,266.902C235.912,265.511,236.438,264.183,237.201,262.99C237.397,262.71,237.618,262.449,237.862,262.21C238.09,261.984,238.348,261.79,238.628,261.633C239.197,261.307,239.836,261.124,240.492,261.101C240.631,261.09,240.761,261.025,240.853,260.92C240.946,260.815,240.994,260.679,240.989,260.539C240.983,260.441,240.951,260.345,240.896,260.263C240.841,260.181,240.765,260.115,240.676,260.072C239.505,259.576,238.308,259.141,237.092,258.77C236.513,258.593,235.948,258.374,235.401,258.113L233.706,257.308C231.437,256.281,229.231,255.119,227.1,253.828C224.971,252.568,223.097,250.919,221.577,248.967C220.086,246.952,219.223,244.541,219.096,242.037L219.096,242.037Z" fill="url(#Gradient-7)" transform="translate(-0.000351201,-166)"/>
            <path d="M205.685,269.055C203.746,270.467,198.914,269.85,196.816,268.692C193.958,267.201,192.839,263.785,192.462,261.041C192.084,258.297,191.965,255.727,192.516,253.113C192.641,252.183,193.053,249.946,193.764,249.533C195.186,248.708,196.21,250.299,196.463,251.388L205.685,269.055Z" fill="#C8DFC7" transform="translate(-0.000351201,-166)"/>
        </g>
    </g>
</svg>
